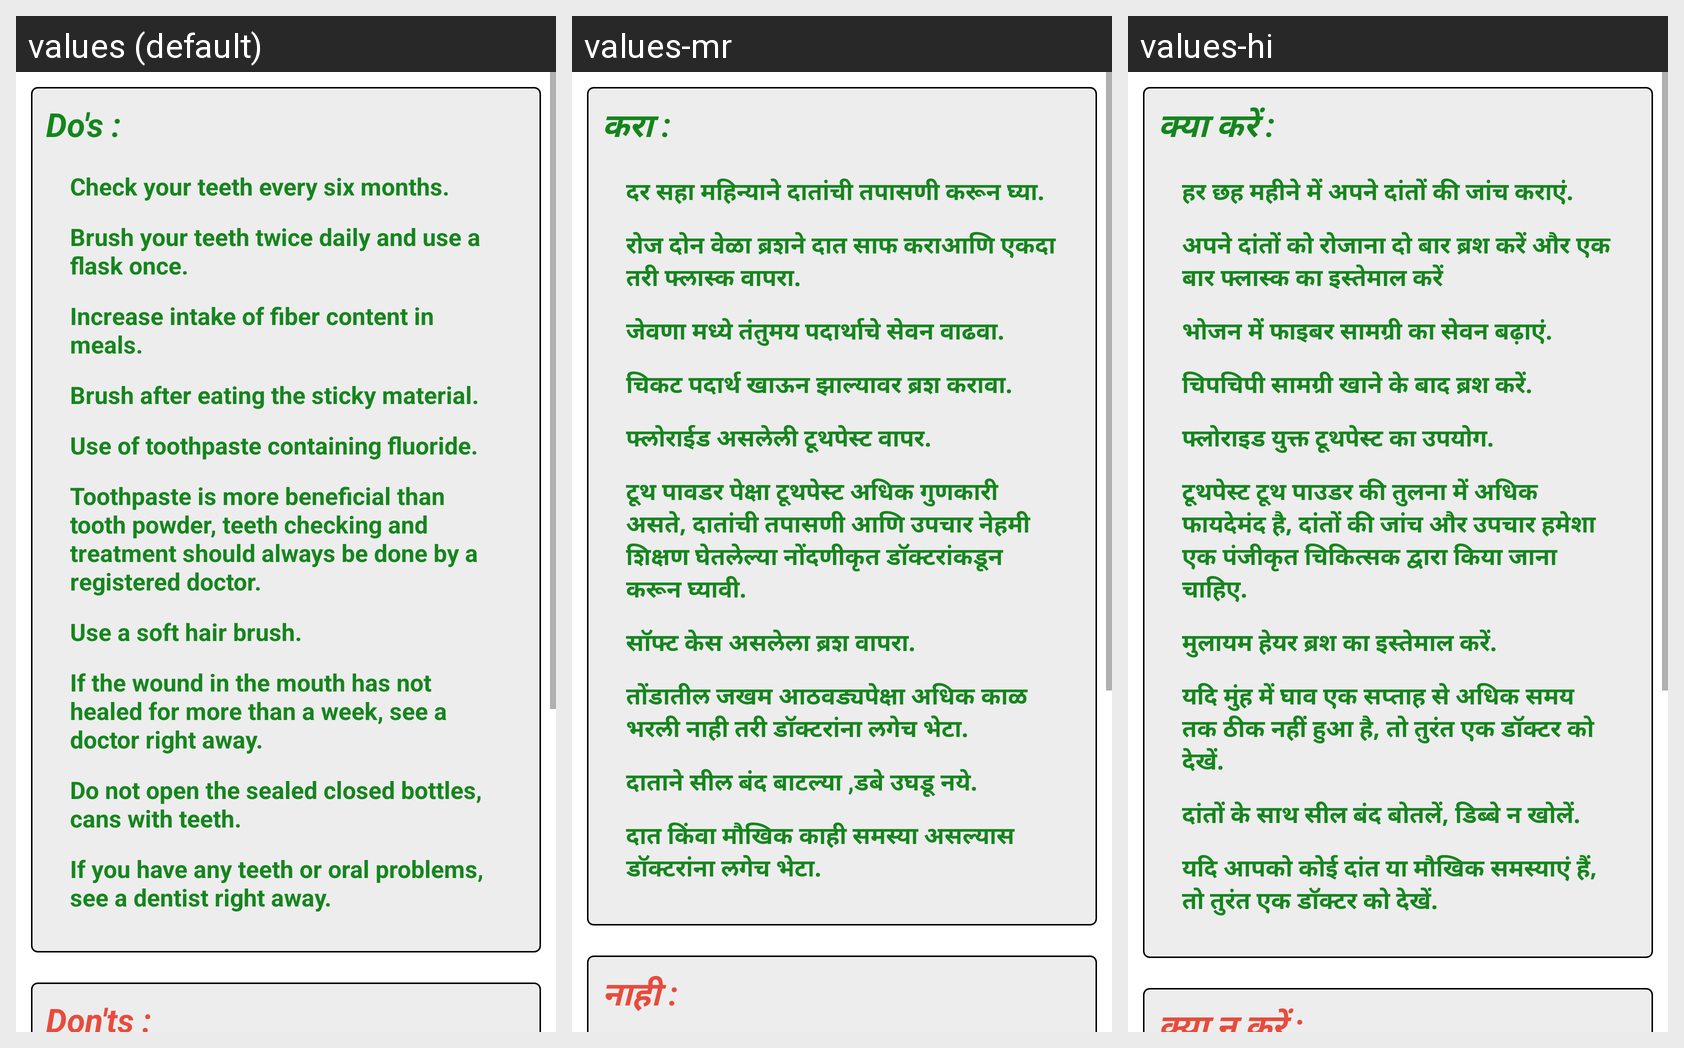

Locale-by-locale string values for the Android screen shown in this grid:
Android screen res/layout/fragment_dodont_dental.xml rendered under 3 locales, left to right: values (default), values-mr, values-hi. Device: Nexus 5 (rendered at 1080×1920; each locale shown at half size, 540×960, under a caption strip naming it); theme AppTheme.
Strings drawn on this screen, with the default value and each locale's value (text and hints the layout hard-codes, and strings that could not be matched under every locale, appear in the picture but are not listed):

do_s
  values: Do's :
  values-mr: करा :
  values-hi: क्या करें :

check_your_teeth_every_six_months
  values: Check your teeth every six months.
  values-mr: दर सहा महिन्याने दातांची तपासणी करून घ्या.
  values-hi: हर छह महीने में अपने दांतों की जांच कराएं.

brush_your_teeth_twice_daily_and_use_a_flask_once
  values: Brush your teeth twice daily and use a flask once.
  values-mr: रोज दोन वेळा ब्रशने दात साफ कराआणि एकदा तरी फ्लास्क वापरा.
  values-hi: अपने दांतों को रोजाना दो बार ब्रश करें और एक बार फ्लास्क का इस्तेमाल करें

increase_intake_of_fiber_content_in_meals
  values: Increase intake of fiber content in meals.
  values-mr: जेवणा मध्ये तंतुमय पदार्थाचे सेवन वाढवा.
  values-hi: भोजन में फाइबर सामग्री का सेवन बढ़ाएं.

brush_after_eating_the_sticky_material
  values: Brush after eating the sticky material.
  values-mr: चिकट पदार्थ खाऊन झाल्यावर ब्रश करावा.
  values-hi: चिपचिपी सामग्री खाने के बाद ब्रश करें.

use_of_toothpaste_containing_fluoride
  values: Use of toothpaste containing fluoride.
  values-mr: फ्लोराईड असलेली टूथपेस्ट वापर.
  values-hi: फ्लोराइड युक्त टूथपेस्ट का उपयोग.

toothpaste_is_more_beneficial_than_tooth_powder_teeth_checking_and_treatment_should_always_be_done_by_a_registered_doctor
  values: Toothpaste is more beneficial than tooth powder, teeth checking and treatment should always be done by a registered doctor.
  values-mr: टूथ पावडर पेक्षा टूथपेस्ट अधिक गुणकारी असते, दातांची तपासणी आणि उपचार नेहमी शिक्षण घेतलेल्या नोंदणीकृत डॉक्टरांकडून करून घ्यावी.
  values-hi: टूथपेस्ट टूथ पाउडर की तुलना में अधिक फायदेमंद है, दांतों की जांच और उपचार हमेशा एक पंजीकृत चिकित्सक द्वारा किया जाना चाहिए.

use_a_soft_hair_brush
  values: Use a soft hair brush.
  values-mr: सॉफ्ट केस असलेला ब्रश वापरा.
  values-hi: मुलायम हेयर ब्रश का इस्तेमाल करें.

if_the_wound_in_the_mouth_has_not_healed_for_more_than_a_week_see_a_doctor_right_away
  values: If the wound in the mouth has not healed for more than a week, see a doctor right away.
  values-mr: तोंडातील जखम आठवड्यपेक्षा अधिक काळ भरली नाही तरी डॉक्टरांना लगेच भेटा.
  values-hi: यदि मुंह में घाव एक सप्ताह से अधिक समय तक ठीक नहीं हुआ है, तो तुरंत एक डॉक्टर को देखें.

do_not_open_the_sealed_closed_bottles_cans_with_teeth
  values: Do not open the sealed closed bottles, cans with teeth.
  values-mr: दाताने सील बंद बाटल्या ,डबे उघडू नये.
  values-hi: दांतों के साथ सील बंद बोतलें, डिब्बे न खोलें.

if_you_have_any_teeth_or_oral_problems_see_a_doctor_right_away
  values: If you have any teeth or oral problems, see a dentist right away.
  values-mr: दात किंवा मौखिक काही समस्या असल्यास डॉक्टरांना लगेच भेटा.
  values-hi: यदि आपको कोई दांत या मौखिक समस्याएं हैं, तो तुरंत एक डॉक्टर को देखें.

don_ts
  values: Don'ts :
  values-mr: नाही :
  values-hi: क्या न करें :
